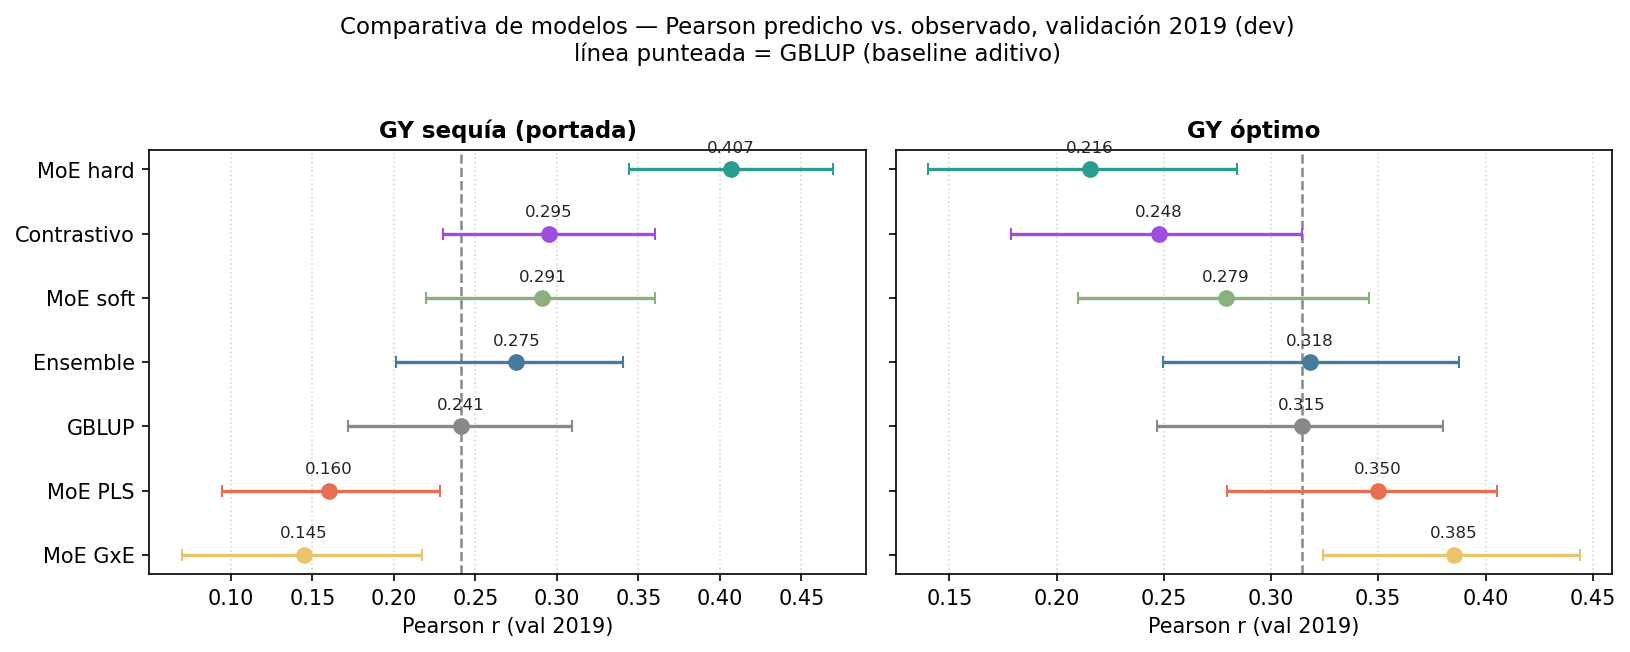

Source data for this figure (header and first rows):
model, env, point, lo, hi, n
MoE hard, drought, 0.4068, 0.3441, 0.4696, 721
MoE hard, optimal, 0.2156, 0.1402, 0.284, 722
MoE soft, drought, 0.2911, 0.2197, 0.3604, 721
MoE soft, optimal, 0.2788, 0.2099, 0.3456, 722
Ensemble, drought, 0.2751, 0.2015, 0.3404, 721
Ensemble, optimal, 0.3181, 0.2497, 0.3877, 722
MoE GxE, drought, 0.1446, 0.06999, 0.2172, 721
MoE GxE, optimal, 0.3854, 0.3241, 0.4439, 722
MoE PLS, drought, 0.1602, 0.09449, 0.2284, 721
MoE PLS, optimal, 0.3498, 0.2794, 0.4054, 722
Contrastivo, drought, 0.295, 0.2304, 0.36, 721
Contrastivo, optimal, 0.2476, 0.1786, 0.3146, 722
GBLUP, drought, 0.2413, 0.1716, 0.309, 721
GBLUP, optimal, 0.3145, 0.2469, 0.3802, 722
